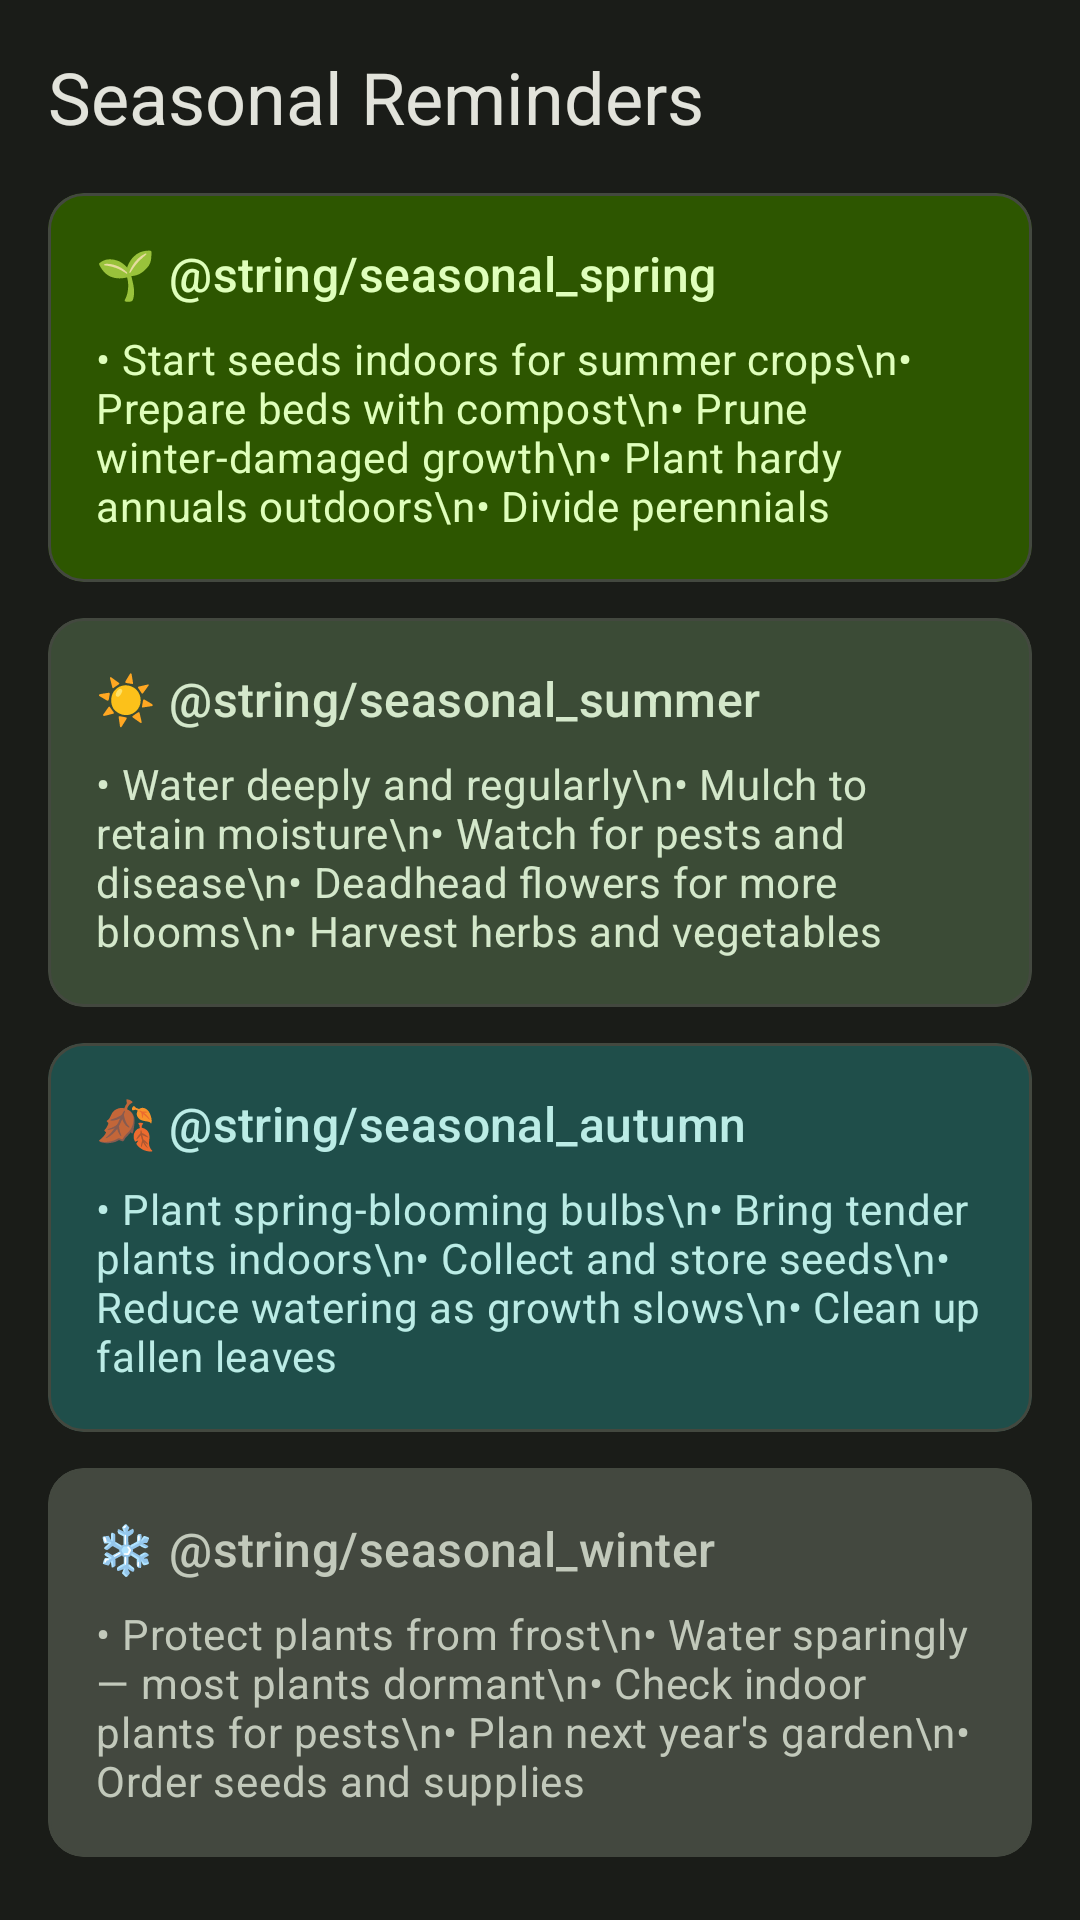

Here is an Android app screen rendered from its layout file. Give the layout XML and the strings, colors and styles it references.
<!-- AndroidManifest.xml: application theme Theme.PlantCare -->
<!-- res/layout/fragment_seasonal.xml -->
<?xml version="1.0" encoding="utf-8"?>
<ScrollView
    xmlns:android="http://schemas.android.com/apk/res/android"
    xmlns:app="http://schemas.android.com/apk/res-auto"
    android:layout_width="match_parent"
    android:layout_height="match_parent"
    android:fillViewport="true"
    android:padding="16dp">

    <LinearLayout
        android:layout_width="match_parent"
        android:layout_height="wrap_content"
        android:orientation="vertical">

        <TextView
            android:layout_width="wrap_content"
            android:layout_height="wrap_content"
            android:text="@string/seasonal_title"
            android:textAppearance="?attr/textAppearanceHeadlineSmall"
            android:textColor="@color/md_theme_dark_onSurface"
            android:layout_marginBottom="16dp" />

        
        <com.google.android.material.card.MaterialCardView
            android:layout_width="match_parent"
            android:layout_height="wrap_content"
            app:cardCornerRadius="12dp"
            app:cardBackgroundColor="@color/md_theme_dark_primaryContainer"
            app:cardElevation="0dp"
            android:layout_marginBottom="12dp">

            <LinearLayout
                android:layout_width="match_parent"
                android:layout_height="wrap_content"
                android:orientation="vertical"
                android:padding="16dp">

                <TextView
                    android:layout_width="wrap_content"
                    android:layout_height="wrap_content"
                    android:text="🌱 @string/seasonal_spring"
                    android:textAppearance="?attr/textAppearanceTitleMedium"
                    android:textColor="@color/md_theme_dark_onPrimaryContainer" />

                <TextView
                    android:layout_width="wrap_content"
                    android:layout_height="wrap_content"
                    android:layout_marginTop="8dp"
                    android:text="• Start seeds indoors for summer crops\n• Prepare beds with compost\n• Prune winter-damaged growth\n• Plant hardy annuals outdoors\n• Divide perennials"
                    android:textAppearance="?attr/textAppearanceBodyMedium"
                    android:textColor="@color/md_theme_dark_onPrimaryContainer" />

            </LinearLayout>

        </com.google.android.material.card.MaterialCardView>

        
        <com.google.android.material.card.MaterialCardView
            android:layout_width="match_parent"
            android:layout_height="wrap_content"
            app:cardCornerRadius="12dp"
            app:cardBackgroundColor="@color/md_theme_dark_secondaryContainer"
            app:cardElevation="0dp"
            android:layout_marginBottom="12dp">

            <LinearLayout
                android:layout_width="match_parent"
                android:layout_height="wrap_content"
                android:orientation="vertical"
                android:padding="16dp">

                <TextView
                    android:layout_width="wrap_content"
                    android:layout_height="wrap_content"
                    android:text="☀️ @string/seasonal_summer"
                    android:textAppearance="?attr/textAppearanceTitleMedium"
                    android:textColor="@color/md_theme_dark_onSecondaryContainer" />

                <TextView
                    android:layout_width="wrap_content"
                    android:layout_height="wrap_content"
                    android:layout_marginTop="8dp"
                    android:text="• Water deeply and regularly\n• Mulch to retain moisture\n• Watch for pests and disease\n• Deadhead flowers for more blooms\n• Harvest herbs and vegetables"
                    android:textAppearance="?attr/textAppearanceBodyMedium"
                    android:textColor="@color/md_theme_dark_onSecondaryContainer" />

            </LinearLayout>

        </com.google.android.material.card.MaterialCardView>

        
        <com.google.android.material.card.MaterialCardView
            android:layout_width="match_parent"
            android:layout_height="wrap_content"
            app:cardCornerRadius="12dp"
            app:cardBackgroundColor="@color/md_theme_dark_tertiaryContainer"
            app:cardElevation="0dp"
            android:layout_marginBottom="12dp">

            <LinearLayout
                android:layout_width="match_parent"
                android:layout_height="wrap_content"
                android:orientation="vertical"
                android:padding="16dp">

                <TextView
                    android:layout_width="wrap_content"
                    android:layout_height="wrap_content"
                    android:text="🍂 @string/seasonal_autumn"
                    android:textAppearance="?attr/textAppearanceTitleMedium"
                    android:textColor="@color/md_theme_dark_onTertiaryContainer" />

                <TextView
                    android:layout_width="wrap_content"
                    android:layout_height="wrap_content"
                    android:layout_marginTop="8dp"
                    android:text="• Plant spring-blooming bulbs\n• Bring tender plants indoors\n• Collect and store seeds\n• Reduce watering as growth slows\n• Clean up fallen leaves"
                    android:textAppearance="?attr/textAppearanceBodyMedium"
                    android:textColor="@color/md_theme_dark_onTertiaryContainer" />

            </LinearLayout>

        </com.google.android.material.card.MaterialCardView>

        
        <com.google.android.material.card.MaterialCardView
            android:layout_width="match_parent"
            android:layout_height="wrap_content"
            app:cardCornerRadius="12dp"
            app:cardBackgroundColor="@color/md_theme_dark_surfaceVariant"
            app:cardElevation="0dp"
            android:layout_marginBottom="12dp">

            <LinearLayout
                android:layout_width="match_parent"
                android:layout_height="wrap_content"
                android:orientation="vertical"
                android:padding="16dp">

                <TextView
                    android:layout_width="wrap_content"
                    android:layout_height="wrap_content"
                    android:text="❄️ @string/seasonal_winter"
                    android:textAppearance="?attr/textAppearanceTitleMedium"
                    android:textColor="@color/md_theme_dark_onSurfaceVariant" />

                <TextView
                    android:layout_width="wrap_content"
                    android:layout_height="wrap_content"
                    android:layout_marginTop="8dp"
                    android:text="• Protect plants from frost\n• Water sparingly — most plants dormant\n• Check indoor plants for pests\n• Plan next year's garden\n• Order seeds and supplies"
                    android:textAppearance="?attr/textAppearanceBodyMedium"
                    android:textColor="@color/md_theme_dark_onSurfaceVariant" />

            </LinearLayout>

        </com.google.android.material.card.MaterialCardView>

    </LinearLayout>

</ScrollView>
<!-- resources referenced by this layout -->
<resources>
  <color name="md_theme_dark_onPrimaryContainer">#DFFFBB</color>
  <color name="md_theme_dark_onSecondaryContainer">#D4E8CB</color>
  <color name="md_theme_dark_onSurface">#E2E3DB</color>
  <color name="md_theme_dark_onSurfaceVariant">#C2C9BB</color>
  <color name="md_theme_dark_onTertiaryContainer">#BBECE6</color>
  <color name="md_theme_dark_primaryContainer">#2D5600</color>
  <color name="md_theme_dark_secondaryContainer">#3B4B36</color>
  <color name="md_theme_dark_surfaceVariant">#43483F</color>
  <color name="md_theme_dark_tertiaryContainer">#1F4E4A</color>
  <string name="seasonal_autumn">Autumn Prep</string>
  <string name="seasonal_spring">Spring Planting</string>
  <string name="seasonal_summer">Summer Care</string>
  <string name="seasonal_title">Seasonal Reminders</string>
  <string name="seasonal_winter">Winter Protection</string>
  <color name="md_theme_dark_primary">#C3E88C</color>
  <color name="md_theme_dark_onPrimary">#1E3A00</color>
  <color name="md_theme_dark_secondary">#B9CCB0</color>
  <color name="md_theme_dark_onSecondary">#253421</color>
  <color name="md_theme_dark_tertiary">#A0D0CA</color>
  <color name="md_theme_dark_onTertiary">#013733</color>
  <color name="md_theme_dark_error">#FFB4AB</color>
  <color name="md_theme_dark_onError">#690005</color>
  <color name="md_theme_dark_errorContainer">#93000A</color>
  <color name="md_theme_dark_onErrorContainer">#FFDAD6</color>
  <color name="md_theme_dark_background">#1A1C18</color>
  <color name="md_theme_dark_onBackground">#E2E3DB</color>
  <color name="md_theme_dark_surface">#1A1C18</color>
  <color name="md_theme_dark_outline">#8C9387</color>
  <color name="md_theme_dark_outlineVariant">#43483F</color>
  <color name="md_theme_dark_inverseSurface">#E2E3DB</color>
  <color name="md_theme_dark_inverseOnSurface">#2F312D</color>
  <color name="md_theme_dark_inversePrimary">#446800</color>
</resources>
